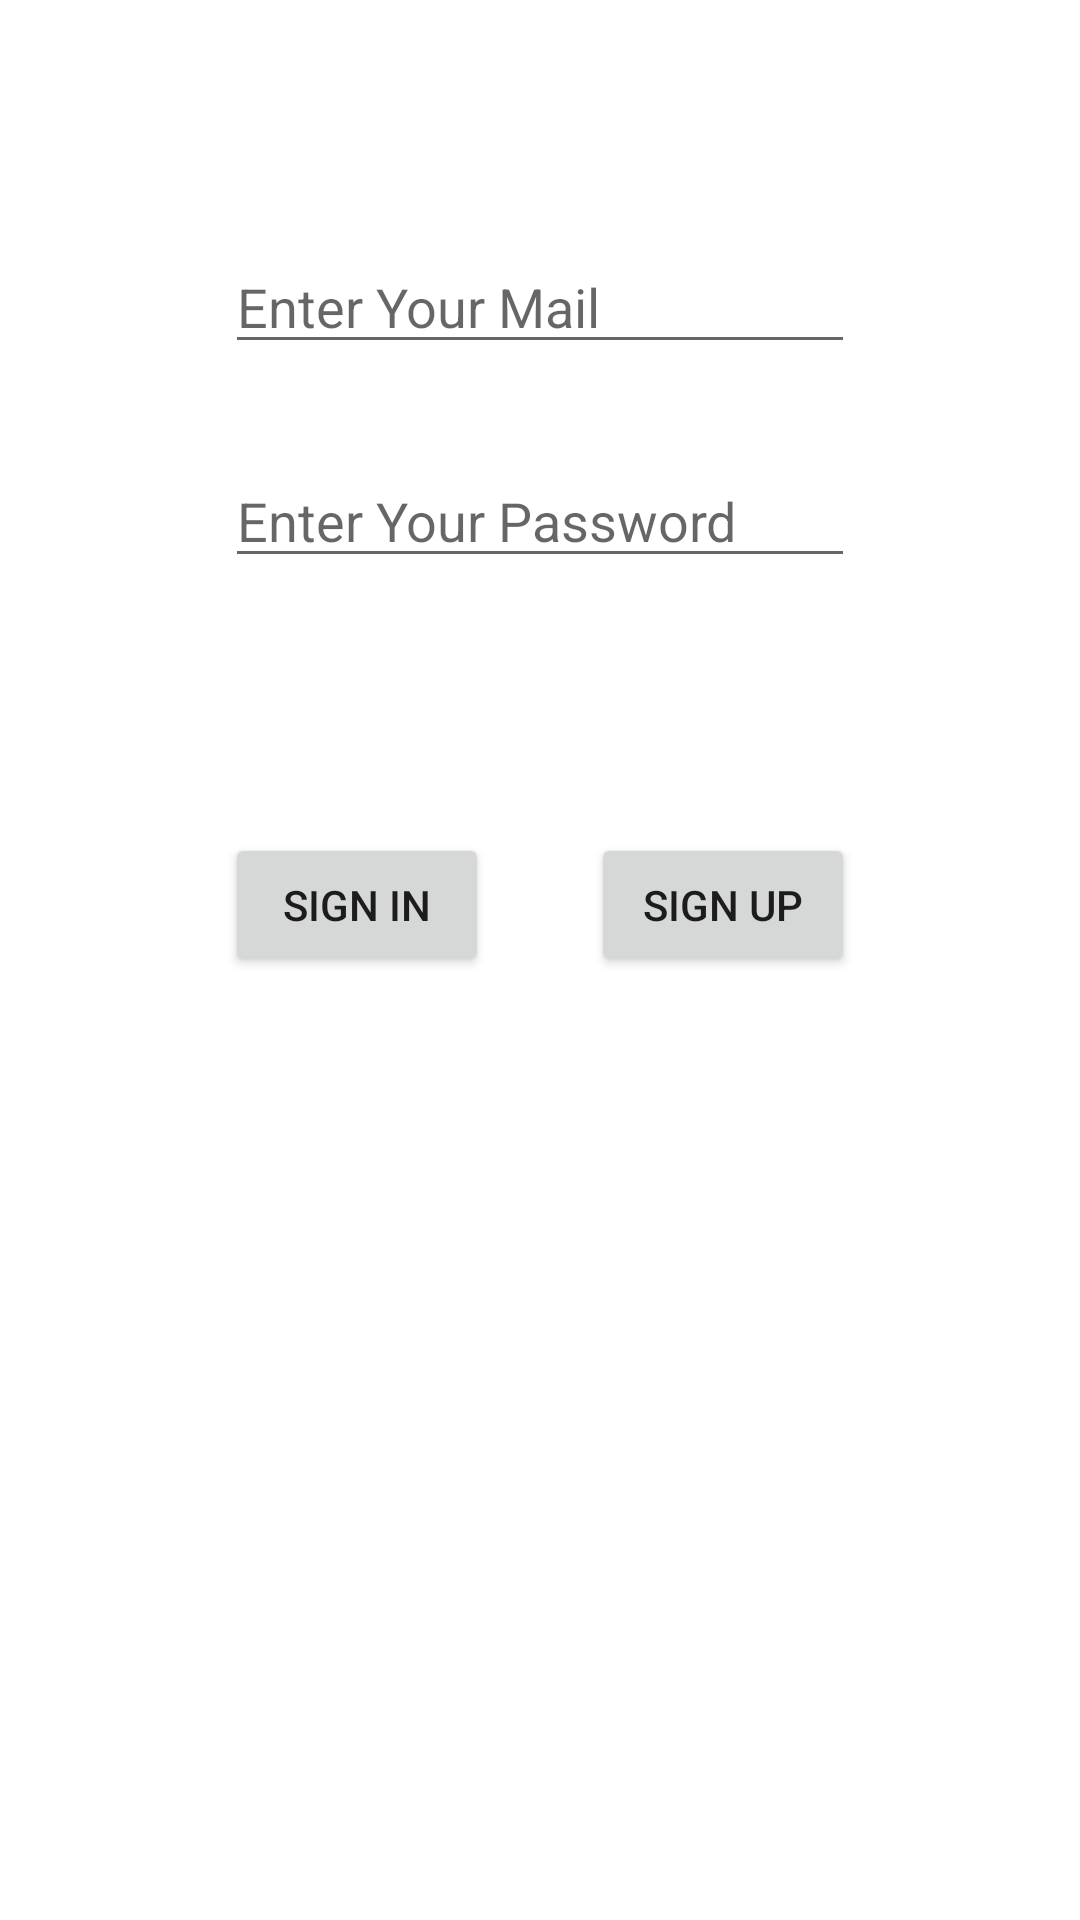

Layout XML and referenced resources for this Android screen:
<!-- AndroidManifest.xml: application theme Theme.SandikApp -->
<!-- res/layout/fragment_voter.xml -->
<?xml version="1.0" encoding="utf-8"?>
<androidx.constraintlayout.widget.ConstraintLayout
    xmlns:android="http://schemas.android.com/apk/res/android"
    xmlns:app="http://schemas.android.com/apk/res-auto"
    xmlns:tools="http://schemas.android.com/tools"
    android:layout_width="match_parent"
    android:layout_height="match_parent"
    tools:context=".voterFragment">


    <EditText
        android:id="@+id/voterMail"
        android:layout_width="wrap_content"
        android:layout_height="wrap_content"
        android:layout_marginTop="80dp"
        android:ems="10"
        android:hint="Enter Your Mail"
        android:inputType="textPersonName"
        app:layout_constraintEnd_toEndOf="parent"
        app:layout_constraintStart_toStartOf="parent"
        app:layout_constraintTop_toTopOf="parent" />

    <Button
        android:id="@+id/voterSignIn"
        android:layout_width="wrap_content"
        android:layout_height="wrap_content"
        android:layout_marginTop="85dp"
        android:text="Sıgn In"
        app:layout_constraintStart_toStartOf="@+id/voterPassword"
        app:layout_constraintTop_toBottomOf="@+id/voterPassword" />

    <Button
        android:id="@+id/voterSignUp"
        android:layout_width="wrap_content"
        android:layout_height="wrap_content"
        android:onClick="SignUpVoter"
        android:text="Sıgn Up"
        app:layout_constraintEnd_toEndOf="@+id/voterPassword"
        app:layout_constraintTop_toTopOf="@+id/voterSignIn" />

    <EditText
        android:id="@+id/voterPassword"
        android:layout_width="wrap_content"
        android:layout_height="wrap_content"
        android:layout_marginTop="30dp"
        android:ems="10"
        android:hint="Enter Your Password"
        android:inputType="textPassword"
        app:layout_constraintEnd_toEndOf="parent"
        app:layout_constraintStart_toStartOf="parent"
        app:layout_constraintTop_toBottomOf="@+id/voterMail" />

</androidx.constraintlayout.widget.ConstraintLayout>
<!-- resources referenced by this layout -->
<resources>
  <style name="Theme.SandikApp" parent="Theme.MaterialComponents.DayNight.DarkActionBar">
          
          <item name="colorPrimary">@color/purple_500</item>
          <item name="colorPrimaryVariant">@color/purple_700</item>
          <item name="colorOnPrimary">@color/white</item>
          
          <item name="colorSecondary">@color/teal_200</item>
          <item name="colorSecondaryVariant">@color/teal_700</item>
          <item name="colorOnSecondary">@color/black</item>
          
          <item name="android:statusBarColor">?attr/colorPrimaryVariant</item>
          
      </style>
  <!-- not gathered from this repository: default colours our renderer supplied (Android Studio template values) -->
  <color name="purple_500">#FF6200EE</color>
  <color name="purple_700">#FF3700B3</color>
  <color name="teal_200">#FF03DAC5</color>
  <color name="teal_700">#FF018786</color>
  <color name="black">#FF000000</color>
  <color name="white">#FFFFFFFF</color>
</resources>
